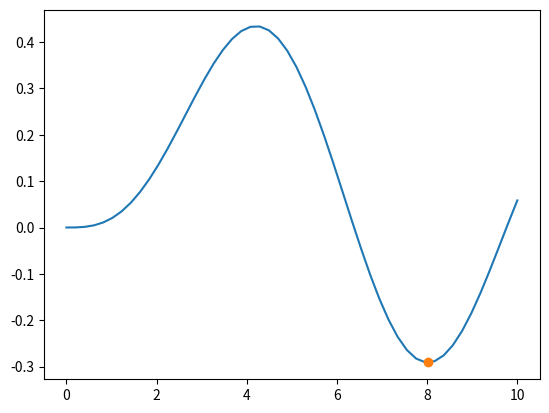

Source code (Python):
"""example.py

Compute the maximum of a Bessel function and plot it.

"""
import argparse

import numpy as np
from scipy import special, optimize
import matplotlib.pyplot as plt

def main():
    # Parse command-line arguments
    parser = argparse.ArgumentParser(usage=__doc__)
    parser.add_argument("--order", type=int, default=3, help="order of Bessel function")
    parser.add_argument("--output", default="plot.png", help="output image file")
    args = parser.parse_args()

    # Compute maximum
    f = lambda x: special.jv(args.order, x)
    sol = optimize.minimize(f, 6.0)

    # Plot
    x = np.linspace(0, 10, 50) #from to how_many_samples
    plt.plot(x, special.jv(args.order, x), sol.x, sol.fun, 'o')
    plt.plot()
    # Produce output
    plt.savefig(args.output, dpi=96)

if __name__ == "__main__":
    main()
